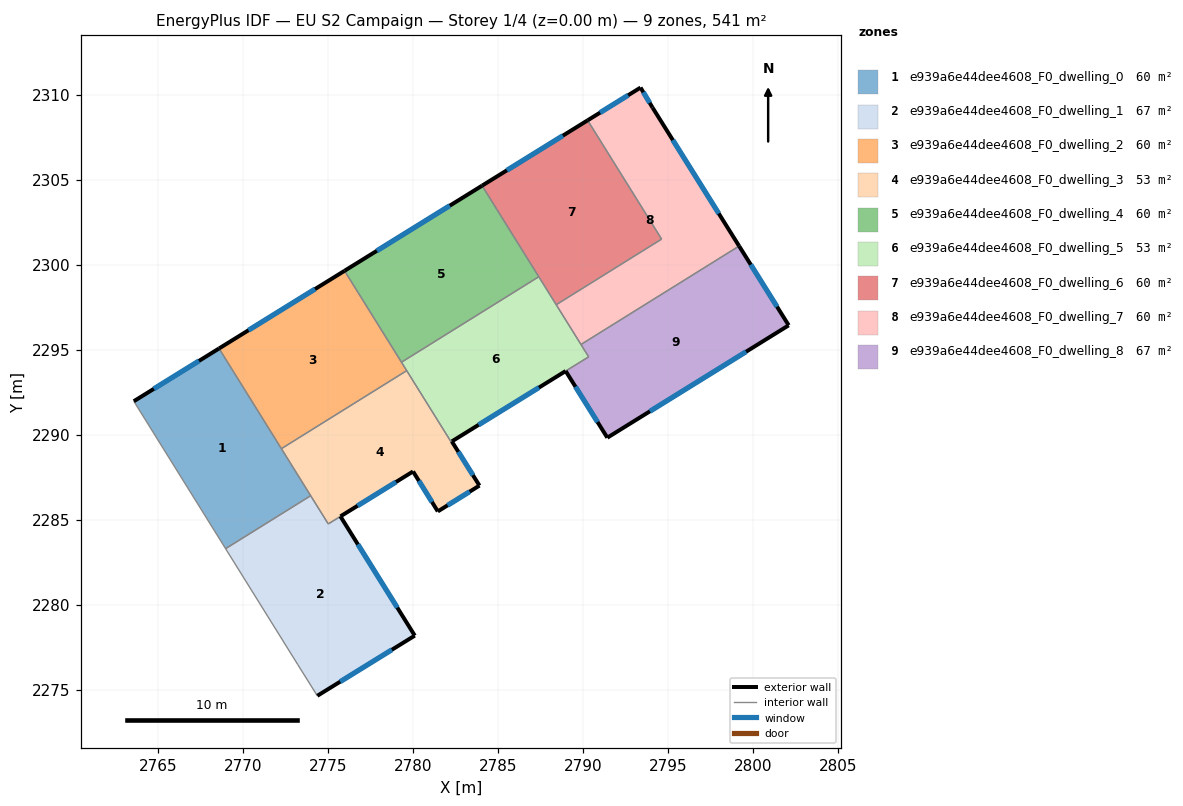
=== STOREY PLAN SPEC (per zone: floor XY polygon, exterior-wall plan segments, windows/doors) ===
zone 1: e939a6e44dee4608_F0_dwelling_0  (60.2 m²)
  floor: (2768.60, 2295.08) (2773.99, 2286.42) (2768.99, 2283.30) (2763.59, 2291.97)
  exterior wall: (2768.60, 2295.08) – (2763.59, 2291.97)  [5.9 m]
    window: (2767.42, 2294.35) – (2764.77, 2292.70)  [5.0 m²]
  interior walls: 4
zone 2: e939a6e44dee4608_F0_dwelling_1  (67.1 m²)
  floor: (2775.74, 2285.20) (2780.11, 2278.19) (2774.38, 2274.65) (2773.24, 2276.48) (2768.99, 2283.30) (2773.99, 2286.42) (2775.02, 2284.76)
  exterior wall: (2780.11, 2278.19) – (2775.74, 2285.20)  [8.3 m]
    window: (2779.09, 2279.84) – (2776.77, 2283.56)  [7.0 m²]
  exterior wall: (2774.38, 2274.65) – (2780.11, 2278.19)  [6.7 m]
    window: (2775.73, 2275.48) – (2778.77, 2277.36)  [5.7 m²]
  interior walls: 5
zone 3: e939a6e44dee4608_F0_dwelling_2  (60.2 m²)
  floor: (2775.98, 2299.65) (2779.64, 2293.77) (2772.27, 2289.18) (2768.60, 2295.08)
  exterior wall: (2775.98, 2299.65) – (2768.60, 2295.08)  [8.7 m]
    window: (2774.25, 2298.57) – (2770.33, 2296.15)  [7.3 m²]
  interior walls: 4
zone 4: e939a6e44dee4608_F0_dwelling_3  (53.3 m²)
  floor: (2779.64, 2293.77) (2782.25, 2289.58) (2782.29, 2289.61) (2783.92, 2287.01) (2781.47, 2285.50) (2780.01, 2287.84) (2775.02, 2284.76) (2772.27, 2289.18)
  exterior wall: (2783.92, 2287.01) – (2782.29, 2289.61)  [3.1 m]
    window: (2783.53, 2287.62) – (2782.67, 2289.00)  [2.6 m²]
  exterior wall: (2781.47, 2285.50) – (2783.92, 2287.01)  [2.9 m]
    window: (2782.04, 2285.85) – (2783.34, 2286.66)  [2.4 m²]
  exterior wall: (2780.01, 2287.84) – (2781.47, 2285.50)  [2.8 m]
    window: (2780.35, 2287.29) – (2781.13, 2286.05)  [2.3 m²]
  exterior wall: (2775.74, 2285.21) – (2780.01, 2287.84)  [5.0 m]
    window: (2776.75, 2285.83) – (2779.01, 2287.23)  [4.2 m²]
  interior walls: 6
zone 5: e939a6e44dee4608_F0_dwelling_4  (60.1 m²)
  floor: (2784.07, 2304.65) (2787.41, 2299.30) (2779.33, 2294.27) (2775.98, 2299.65)
  exterior wall: (2784.07, 2304.65) – (2775.98, 2299.65)  [9.5 m]
    window: (2782.17, 2303.48) – (2777.88, 2300.82)  [8.0 m²]
  interior walls: 3
zone 6: e939a6e44dee4608_F0_dwelling_5  (52.6 m²)
  floor: (2787.41, 2299.30) (2790.34, 2294.59) (2782.30, 2289.62) (2782.25, 2289.58) (2779.33, 2294.27)
  exterior wall: (2782.30, 2289.62) – (2788.99, 2293.75)  [7.9 m]
    window: (2783.87, 2290.59) – (2787.42, 2292.78)  [6.6 m²]
  interior walls: 8
zone 7: e939a6e44dee4608_F0_dwelling_6  (60.1 m²)
  floor: (2790.28, 2308.50) (2794.63, 2301.51) (2788.43, 2297.65) (2784.07, 2304.65)
  exterior wall: (2790.28, 2308.50) – (2784.07, 2304.65)  [7.3 m]
    window: (2788.82, 2307.59) – (2785.53, 2305.56)  [6.2 m²]
  interior walls: 4
zone 8: e939a6e44dee4608_F0_dwelling_7  (60.2 m²)
  floor: (2794.09, 2309.25) (2799.19, 2301.10) (2789.89, 2295.31) (2788.43, 2297.65) (2794.63, 2301.51) (2790.28, 2308.50) (2793.39, 2310.42)
  exterior wall: (2793.39, 2310.42) – (2790.28, 2308.50)  [3.7 m]
    window: (2792.66, 2309.97) – (2791.01, 2308.95)  [3.1 m²]
  exterior wall: (2794.09, 2309.25) – (2793.39, 2310.42)  [1.4 m]
    window: (2793.93, 2309.52) – (2793.56, 2310.15)  [1.2 m²]
  exterior wall: (2799.19, 2301.10) – (2794.09, 2309.25)  [9.6 m]
    window: (2797.99, 2303.01) – (2795.29, 2307.34)  [8.1 m²]
  interior walls: 4
zone 9: e939a6e44dee4608_F0_dwelling_8  (67.5 m²)
  floor: (2799.19, 2301.10) (2802.10, 2296.44) (2791.44, 2289.83) (2788.99, 2293.75) (2790.34, 2294.59) (2789.89, 2295.31)
  exterior wall: (2802.10, 2296.44) – (2799.19, 2301.10)  [5.5 m]
    window: (2801.42, 2297.53) – (2799.87, 2300.01)  [4.6 m²]
  exterior wall: (2791.44, 2289.83) – (2802.10, 2296.44)  [12.5 m]
    window: (2793.94, 2291.38) – (2799.60, 2294.89)  [10.6 m²]
  exterior wall: (2788.99, 2293.75) – (2791.44, 2289.83)  [4.6 m]
    window: (2789.56, 2292.83) – (2790.86, 2290.75)  [3.9 m²]
  interior walls: 3

=== DERIVED (storey summary) ===
Building: EU S2 Campaign
Storey: 1 of 4  (floor level z = 0.00 m)
Storey gross floor area: 541.3 m²
Zones on this storey: 9
  - e939a6e44dee4608_F0_dwelling_0: floor 60.2 m²; exterior wall 5.9 m (17.7 m²); 1 window(s) 5.0 m²; WWR 28.1%
  - e939a6e44dee4608_F0_dwelling_1: floor 67.1 m²; exterior wall 15.0 m (45.0 m²); 2 window(s) 12.7 m²; WWR 28.1%
  - e939a6e44dee4608_F0_dwelling_2: floor 60.2 m²; exterior wall 8.7 m (26.0 m²); 1 window(s) 7.3 m²; WWR 28.1%
  - e939a6e44dee4608_F0_dwelling_3: floor 53.3 m²; exterior wall 13.7 m (41.2 m²); 4 window(s) 11.6 m²; WWR 28.1%
  - e939a6e44dee4608_F0_dwelling_4: floor 60.1 m²; exterior wall 9.5 m (28.5 m²); 1 window(s) 8.0 m²; WWR 28.1%
  - e939a6e44dee4608_F0_dwelling_5: floor 52.6 m²; exterior wall 7.9 m (23.6 m²); 1 window(s) 6.6 m²; WWR 28.1%
  - e939a6e44dee4608_F0_dwelling_6: floor 60.1 m²; exterior wall 7.3 m (21.9 m²); 1 window(s) 6.2 m²; WWR 28.1%
  - e939a6e44dee4608_F0_dwelling_7: floor 60.2 m²; exterior wall 14.6 m (43.9 m²); 3 window(s) 12.4 m²; WWR 28.1%
  - e939a6e44dee4608_F0_dwelling_8: floor 67.5 m²; exterior wall 22.7 m (68.0 m²); 3 window(s) 19.1 m²; WWR 28.1%
Zone adjacency (shared interzone walls):
  - e939a6e44dee4608_F0_dwelling_0 ↔ e939a6e44dee4608_F0_dwelling_1
  - e939a6e44dee4608_F0_dwelling_0 ↔ e939a6e44dee4608_F0_dwelling_2
  - e939a6e44dee4608_F0_dwelling_0 ↔ e939a6e44dee4608_F0_dwelling_3
  - e939a6e44dee4608_F0_dwelling_1 ↔ e939a6e44dee4608_F0_dwelling_3
  - e939a6e44dee4608_F0_dwelling_2 ↔ e939a6e44dee4608_F0_dwelling_3
  - e939a6e44dee4608_F0_dwelling_2 ↔ e939a6e44dee4608_F0_dwelling_4
  - e939a6e44dee4608_F0_dwelling_2 ↔ e939a6e44dee4608_F0_dwelling_5
  - e939a6e44dee4608_F0_dwelling_3 ↔ e939a6e44dee4608_F0_dwelling_5
  - e939a6e44dee4608_F0_dwelling_4 ↔ e939a6e44dee4608_F0_dwelling_5
  - e939a6e44dee4608_F0_dwelling_4 ↔ e939a6e44dee4608_F0_dwelling_6
  - e939a6e44dee4608_F0_dwelling_5 ↔ e939a6e44dee4608_F0_dwelling_6
  - e939a6e44dee4608_F0_dwelling_5 ↔ e939a6e44dee4608_F0_dwelling_7
  - e939a6e44dee4608_F0_dwelling_5 ↔ e939a6e44dee4608_F0_dwelling_8
  - e939a6e44dee4608_F0_dwelling_6 ↔ e939a6e44dee4608_F0_dwelling_7
  - e939a6e44dee4608_F0_dwelling_7 ↔ e939a6e44dee4608_F0_dwelling_8